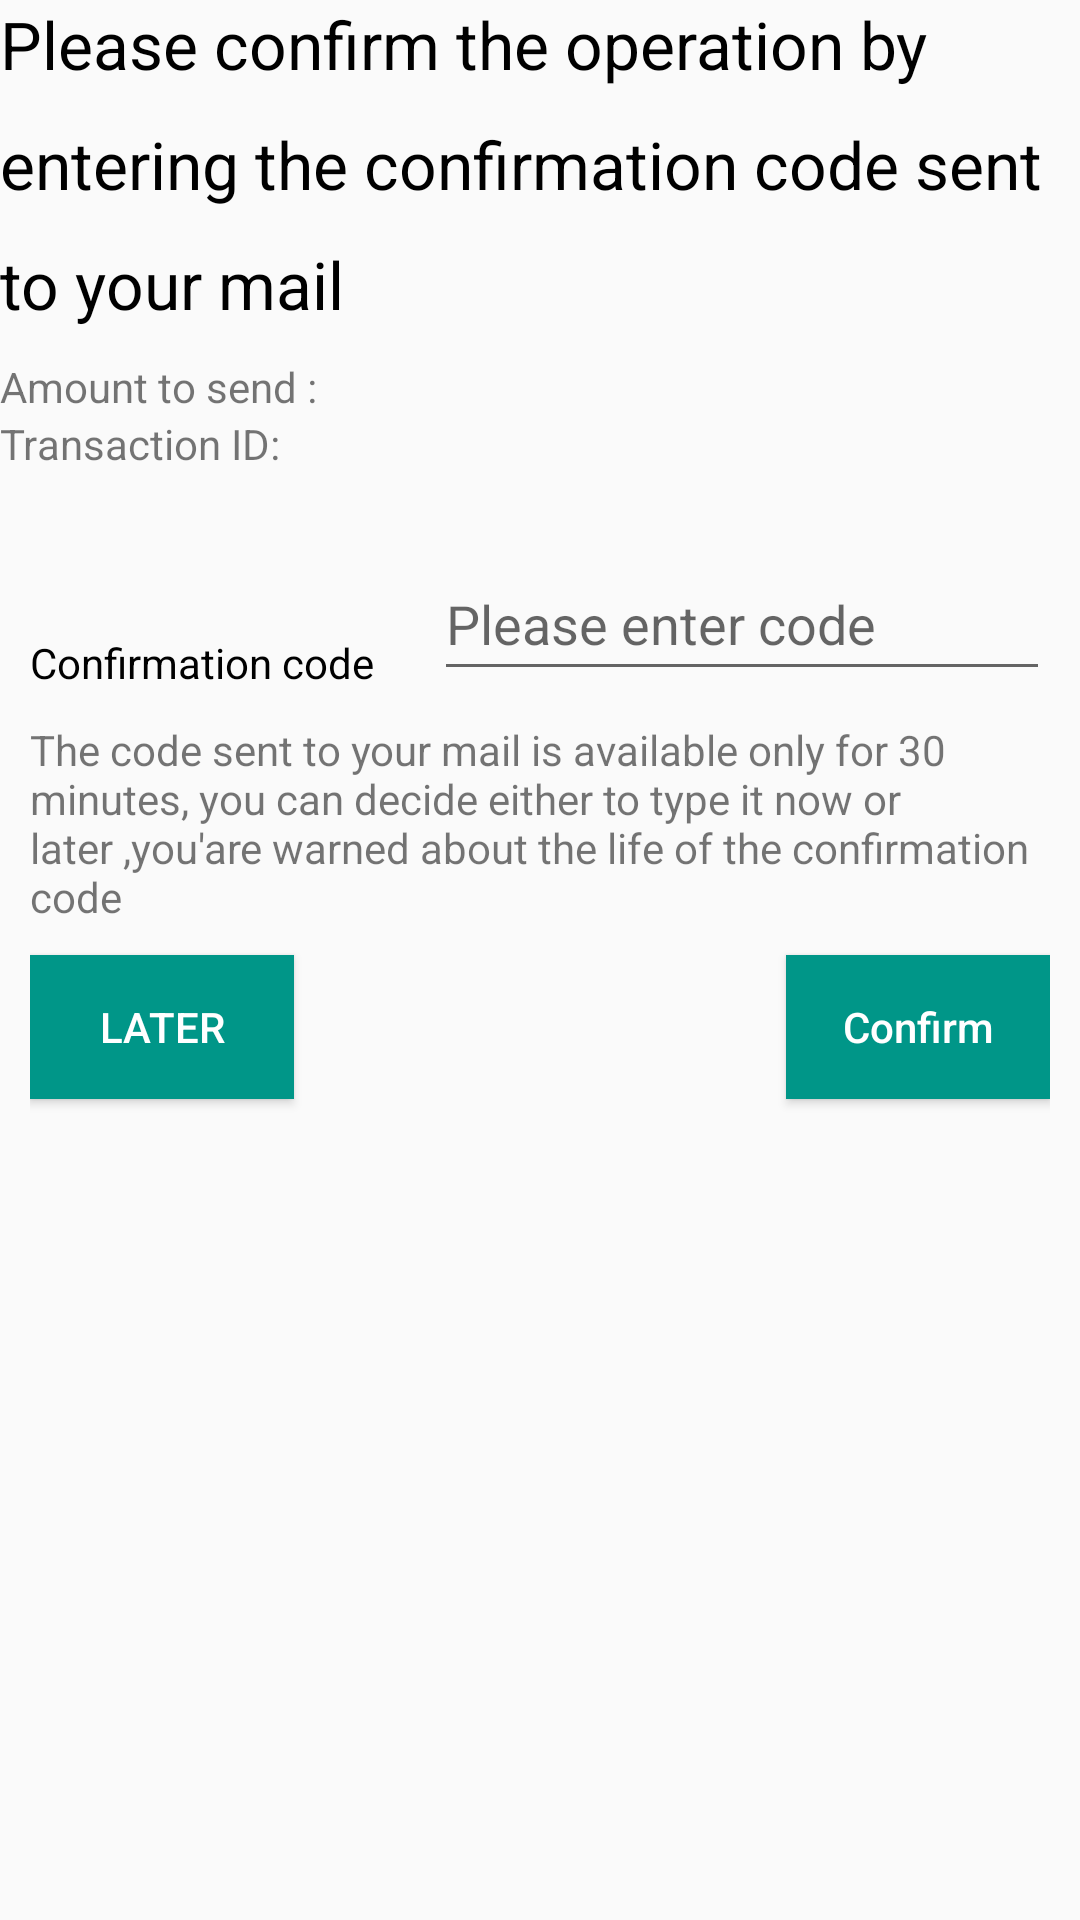

Layout XML and referenced resources for this Android screen:
<!-- AndroidManifest.xml: application theme Theme.Payment -->
<!-- res/layout/confirmation_transfer_fragment.xml -->
<?xml version="1.0" encoding="utf-8"?>
<LinearLayout xmlns:android="http://schemas.android.com/apk/res/android"
    xmlns:app="http://schemas.android.com/apk/res-auto"
    android:layout_width="match_parent"
    android:layout_height="match_parent"
    android:orientation="vertical">

    <TextView
        android:id="@+id/title"
        android:layout_width="match_parent"
        android:layout_height="wrap_content"
        android:text="Please confirm the operation by entering the confirmation code sent to your mail"
        android:textAppearance="@style/TextAppearance.AppCompat.Large"
        android:textColor="@color/black"
        app:lineHeight="40dp" />

    <TextView
        android:id="@+id/amount"
        android:layout_width="match_parent"
        android:layout_height="wrap_content"
        android:layout_marginTop="10dp"
        android:text="Amount to send :" />

    <TextView
        android:id="@+id/transaction_id"
        android:layout_width="match_parent"
        android:layout_height="wrap_content"
        android:text="Transaction ID:" />

    <RelativeLayout
        android:layout_width="match_parent"
        android:layout_height="match_parent"
        android:layout_marginTop="15dp"
        android:padding="10dp">

        <TextView
            android:id="@+id/password_label"
            android:layout_width="wrap_content"
            android:layout_height="wrap_content"
            android:layout_alignBottom="@id/password"
            android:layout_marginRight="20dp"
            android:text="Confirmation code"
            android:textColor="@color/black" />

        <EditText
            android:id="@+id/password"
            android:layout_width="match_parent"
            android:layout_height="48dp"
            android:layout_toRightOf="@id/password_label"
            android:ems="10"
            android:hint="Please enter code"
            android:inputType="textPassword" />

        <Button
            android:id="@+id/tr_confirmation_btn"
            android:layout_width="wrap_content"
            android:layout_height="wrap_content"
            android:layout_below="@id/warning"
            android:layout_alignParentRight="true"
            android:layout_centerHorizontal="false"
            android:layout_marginTop="10dp"
            android:background="?attr/colorPrimary"
            android:text="Confirm"
            android:textAppearance="@style/TextAppearance.AppCompat.Body2"
            android:textColor="@color/white" />

        <TextView
            android:id="@+id/warning"
            android:layout_width="match_parent"
            android:layout_height="wrap_content"
            android:layout_below="@id/password"
            android:layout_marginTop="10dp"
            android:text="The code sent to your mail is available only for 30 minutes, you can decide either to type it now or later ,you'are warned about the life of the confirmation code" />

        <Button
            android:id="@+id/confirm_later"
            android:layout_width="wrap_content"
            android:layout_height="wrap_content"
            android:layout_below="@id/warning"
            android:layout_marginTop="10dp"
            android:background="?attr/colorPrimary"
            android:text="Later"
            android:textColor="@color/white" />
    </RelativeLayout>
</LinearLayout>
<!-- resources referenced by this layout -->
<resources>
  <color name="black">#FF000000</color>
  <color name="white">#FFFFFFFF</color>
  <style name="Theme.Payment" parent="Theme.AppCompat.Light.NoActionBar">
          
          <item name="colorPrimary">#009688</item>
          <item name="colorPrimaryVariant">@color/black</item>
          <item name="colorOnPrimary">@color/white</item>
          
          <item name="colorSecondary">@color/teal_200</item>
          <item name="colorSecondaryVariant">@color/teal_700</item>
          <item name="colorOnSecondary">@color/black</item>
          
          <item name="android:statusBarColor">?attr/colorPrimaryVariant</item>
          
      </style>
  <color name="teal_200">#FF03DAC5</color>
  <color name="teal_700">#FF018786</color>
</resources>
